Labelled photos from "dataset_balanced", an image-classification folder in TakanashaTaryu/Osteosarcoma-Histopathology-Classification. The possible labels are: non-tumor, non-viable tumor, viable tumor.

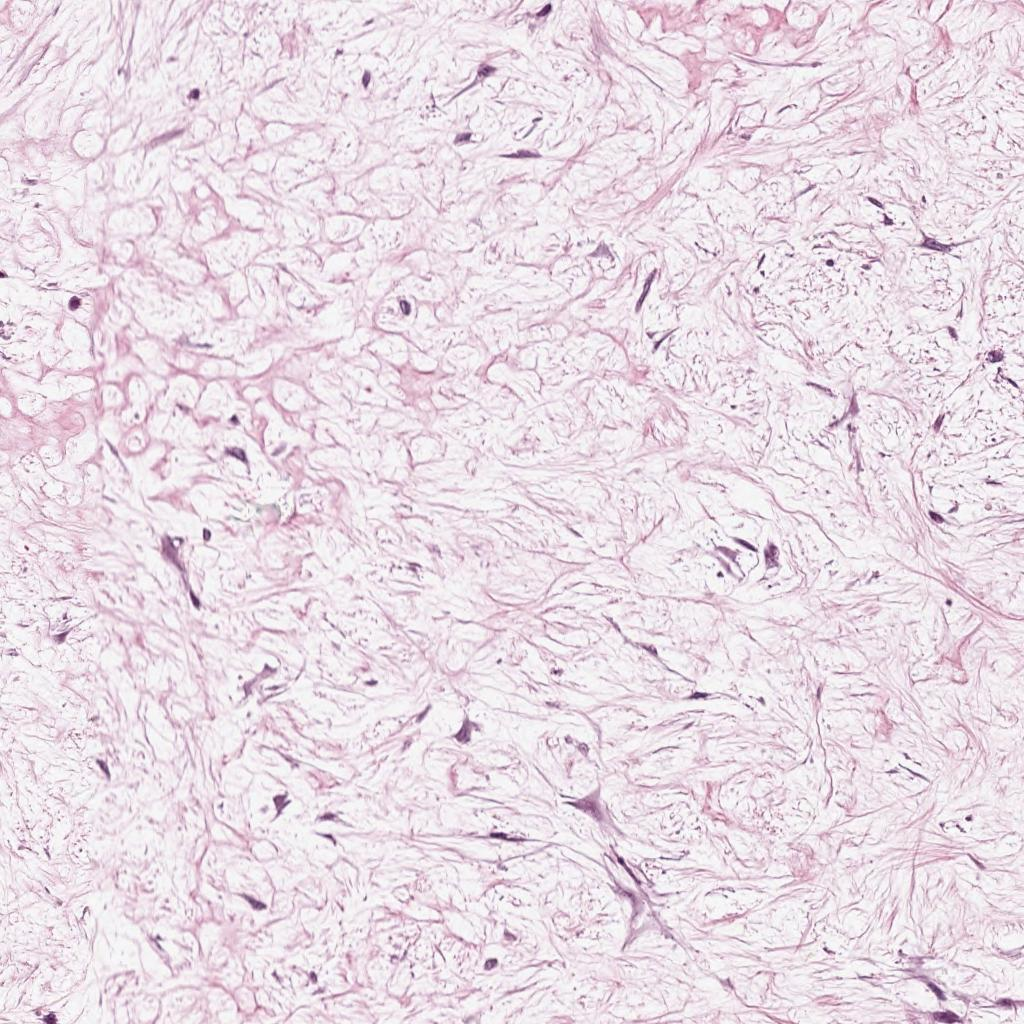
Label: non-viable tumor

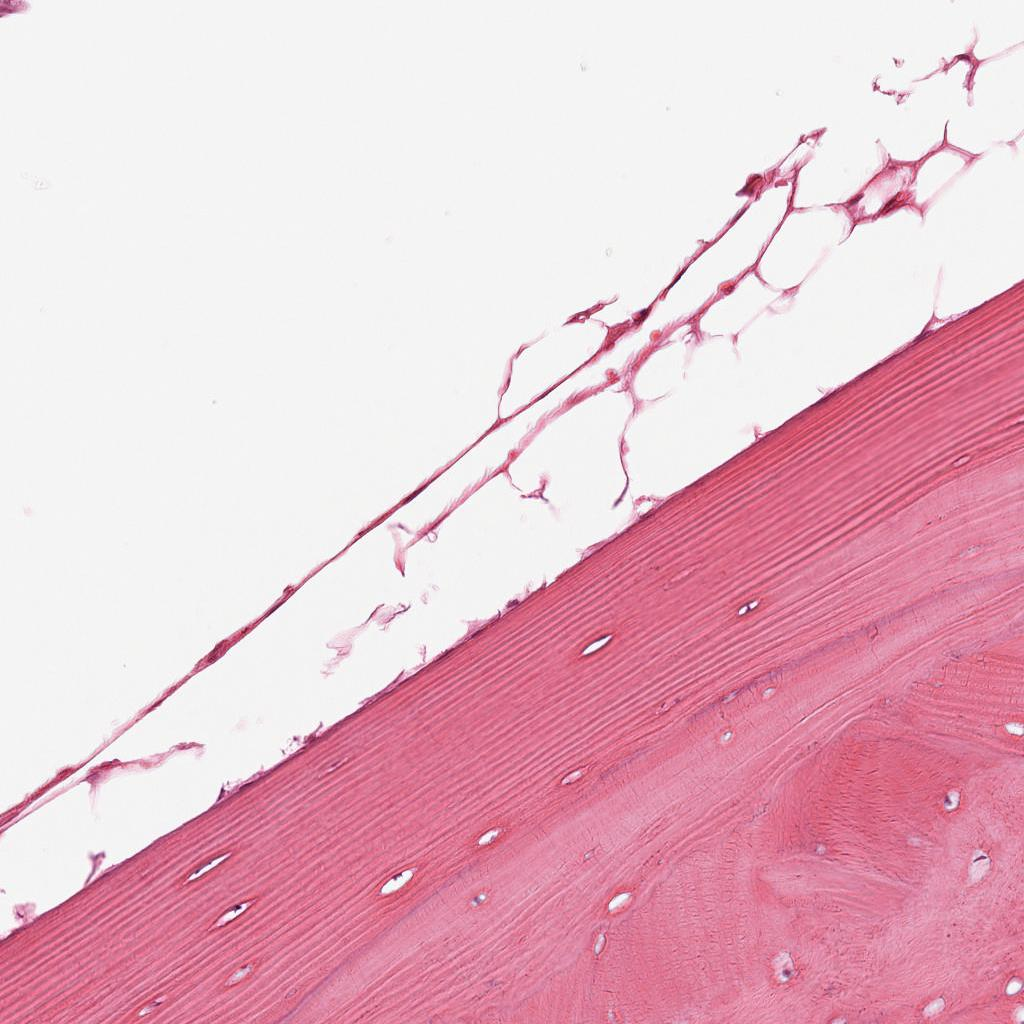
Label: non-tumor

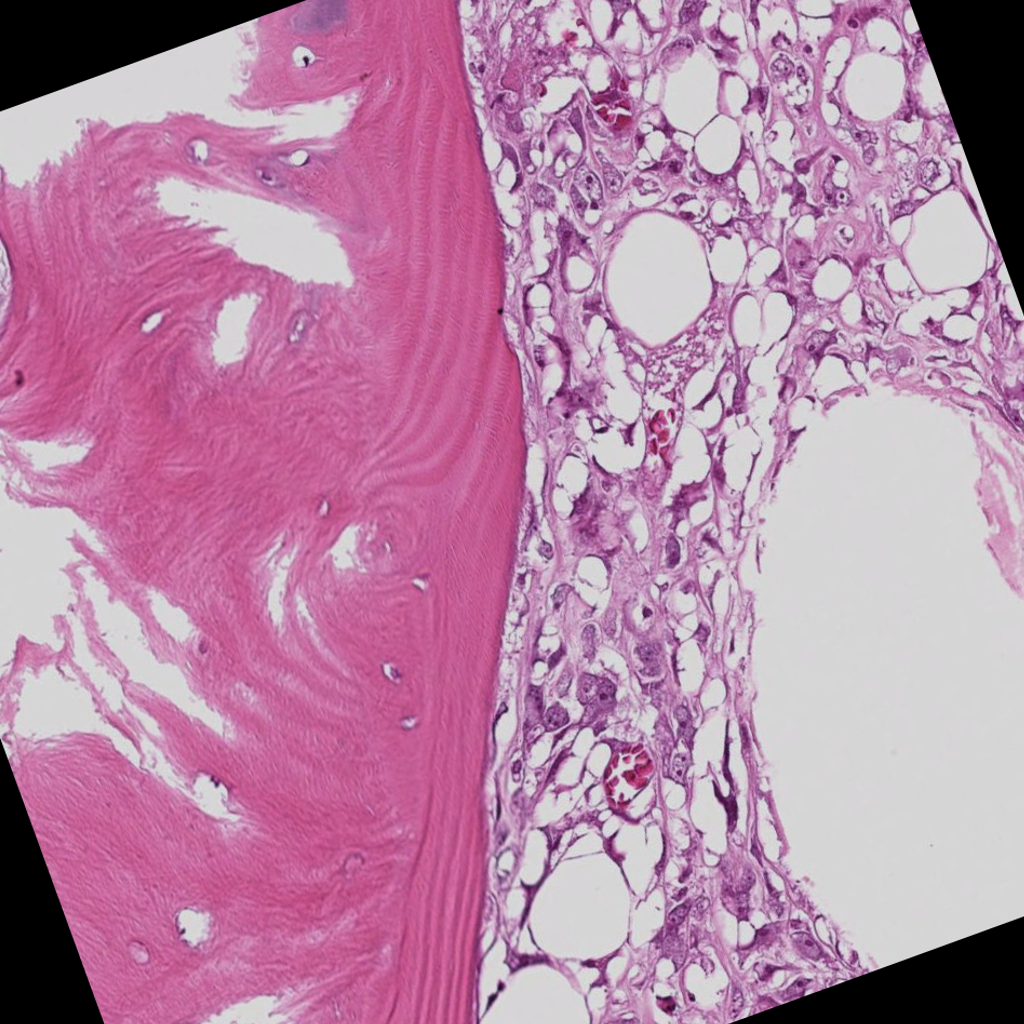
Label: viable tumor

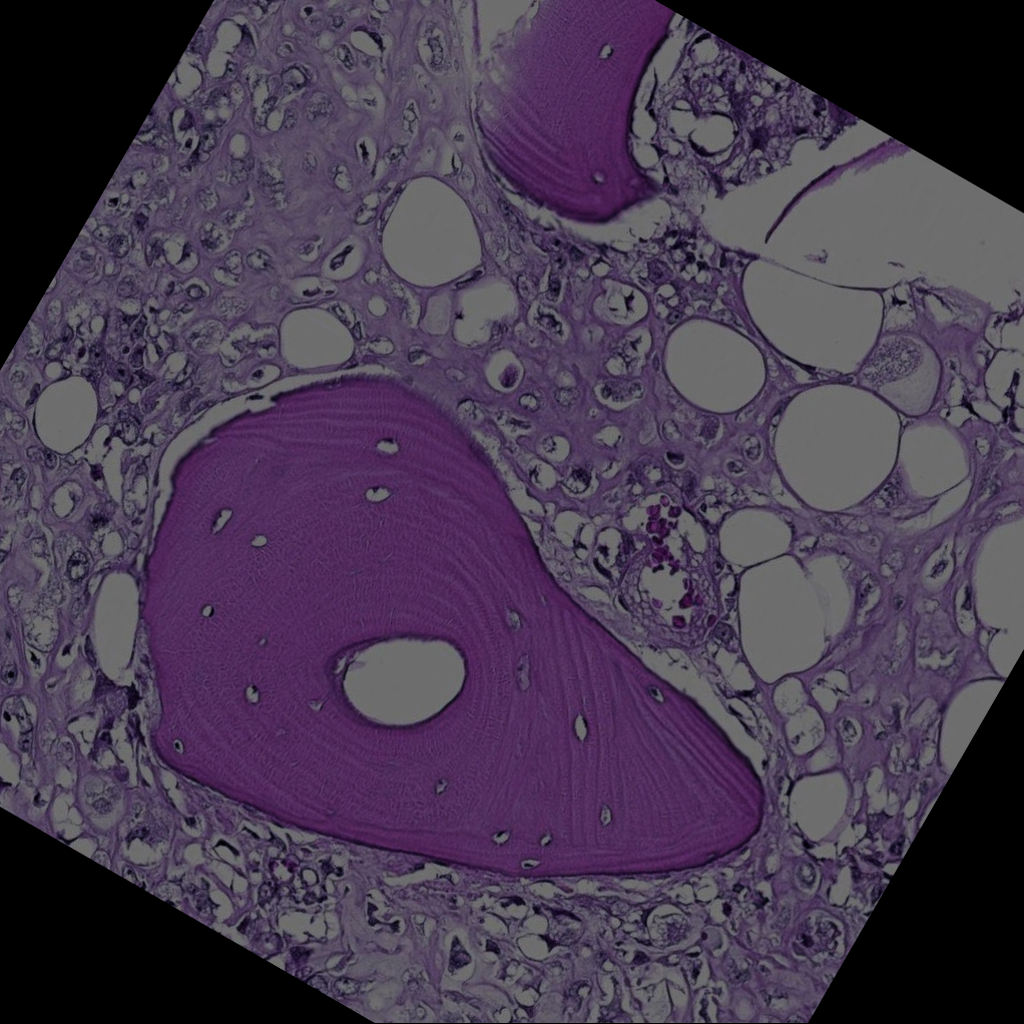
Label: viable tumor

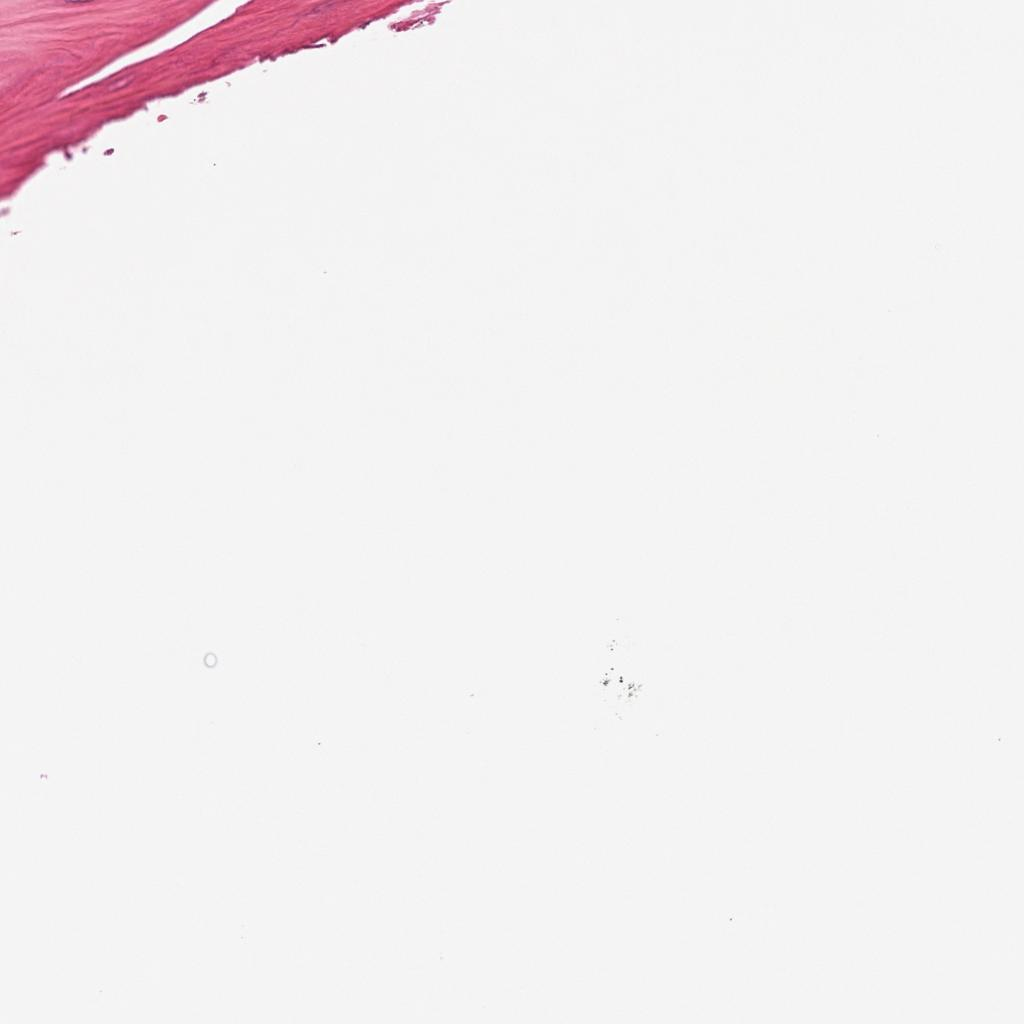
Label: non-tumor

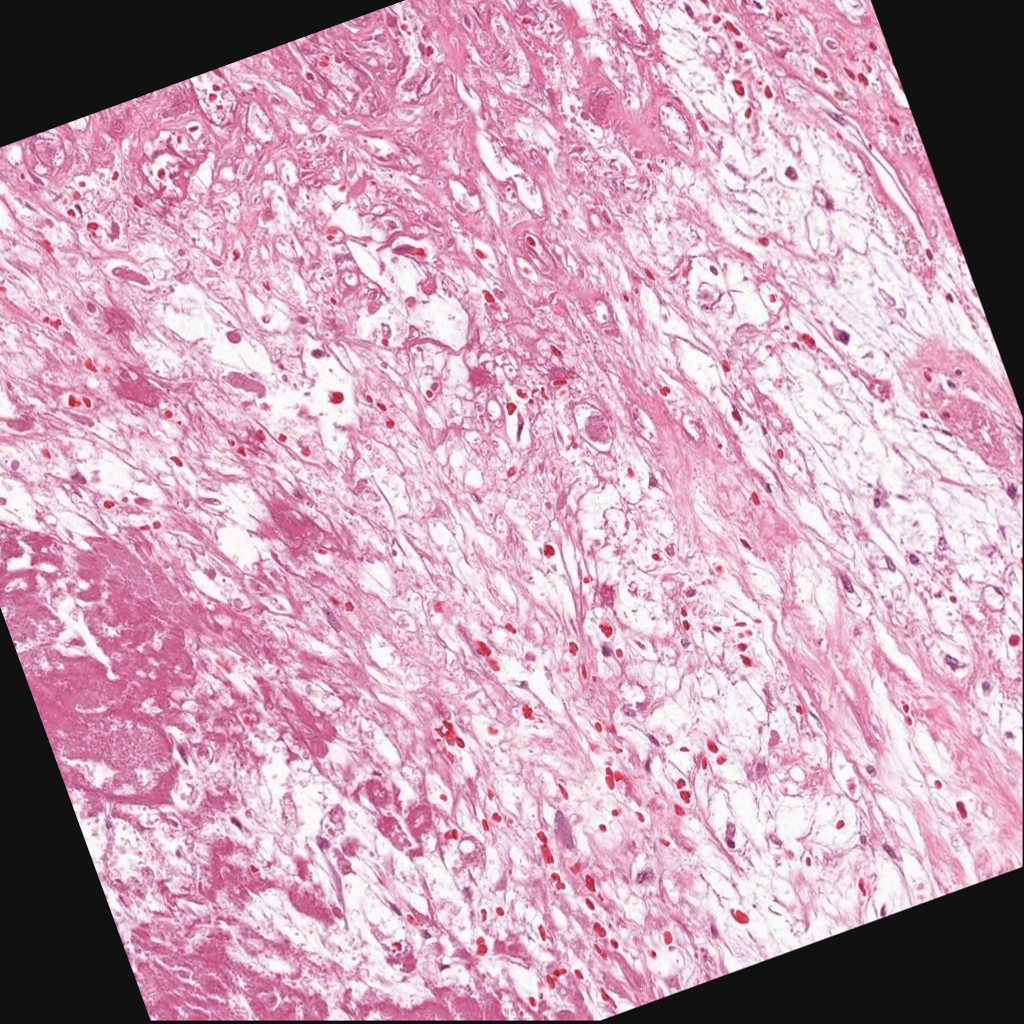
Label: non-viable tumor
